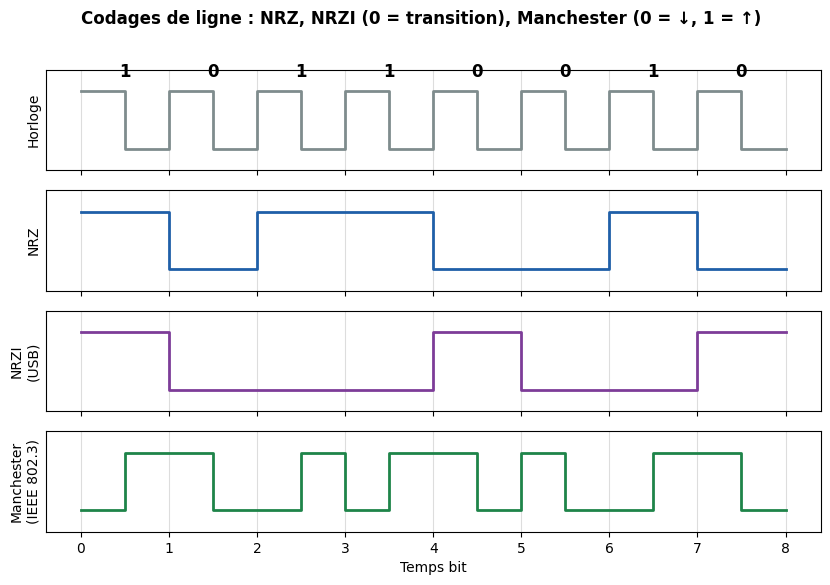

Python code for this plot: (Note: this script raises an exception after producing the figure.)
#!/usr/bin/env python3
"""Génère les schémas du cours 'Bus de communication embarqués'.
Usage : python3 gen_images.py  -> écrit les PNG dans ./images/
Tous les schémas sont didactiques (échelles de temps non contractuelles)."""
import numpy as np
import matplotlib
matplotlib.use("Agg")
import matplotlib.pyplot as plt
from matplotlib.patches import Rectangle, FancyArrowPatch

OUT = "images/"
BLUE, RED, GREEN, ORANGE, GREY, PURPLE = "#1f5fa8", "#c0392b", "#1e8449", "#d68910", "#7f8c8d", "#7d3c98"
plt.rcParams.update({"font.size": 10, "font.family": "DejaVu Sans"})


def save(fig, name):
    fig.savefig(OUT + name, dpi=150, bbox_inches="tight", facecolor="white")
    plt.close(fig)
    print("ok", name)


def steps(ax, times, levels, y0=0, h=0.8, color=BLUE, lw=2):
    """Trace un signal logique : times = instants de changement, levels = niveau (0/1) à partir de chaque instant."""
    t, y = [], []
    for i, (ti, li) in enumerate(zip(times[:-1], levels)):
        t += [ti, times[i + 1]]
        y += [y0 + li * h, y0 + li * h]
    ax.plot(t, y, color=color, lw=lw)


def bits_to_wave(bits, t0=0.0, dt=1.0):
    times = [t0 + i * dt for i in range(len(bits) + 1)]
    return times, list(bits)


def field_bar(ax, fields, y=0, h=1, title=None):
    """fields = [(label, largeur, couleur)]"""
    x = 0
    for label, w, c in fields:
        ax.add_patch(Rectangle((x, y), w, h, facecolor=c, edgecolor="black", lw=1, alpha=0.85))
        ax.text(x + w / 2, y + h / 2, label, ha="center", va="center", fontsize=8, wrap=True)
        x += w
    ax.set_xlim(-0.5, x + 0.5)
    ax.set_ylim(y - 0.6, y + h + 0.6)
    ax.axis("off")
    if title:
        ax.set_title(title, fontsize=11, loc="left", fontweight="bold")
    return x


# ---------------------------------------------------------------- 1. Codages
def fig_codages():
    bits = [1, 0, 1, 1, 0, 0, 1, 0]
    fig, axs = plt.subplots(4, 1, figsize=(10, 6), sharex=True)
    n = len(bits)
    # Horloge
    t = np.arange(0, n + 0.5, 0.5)
    clk = [1 if (i % 2 == 0) else 0 for i in range(len(t) - 1)]
    steps(axs[0], list(t), clk, color=GREY)
    axs[0].set_ylabel("Horloge")
    # NRZ
    steps(axs[1], list(range(n + 1)), bits)
    axs[1].set_ylabel("NRZ")
    # NRZI (convention USB : 0 = transition, 1 = pas de transition)
    lvl, nrzi = 1, []
    for b in bits:
        if b == 0:
            lvl ^= 1
        nrzi.append(lvl)
    steps(axs[2], list(range(n + 1)), nrzi, color=PURPLE)
    axs[2].set_ylabel("NRZI\n(USB)")
    # Manchester IEEE 802.3 : 0 = haut->bas, 1 = bas->haut
    tm, lm = [], []
    for i, b in enumerate(bits):
        tm += [i, i + 0.5]
        lm += [0, 1] if b == 1 else [1, 0]
    tm.append(n)
    steps(axs[3], tm, lm, color=GREEN)
    axs[3].set_ylabel("Manchester\n(IEEE 802.3)")
    for ax in axs:
        ax.set_yticks([])
        ax.set_ylim(-0.3, 1.1)
        for i in range(n + 1):
            ax.axvline(i, color="#ddd", lw=0.8, zorder=0)
    for i, b in enumerate(bits):
        axs[0].text(i + 0.5, 1.0, str(b), ha="center", fontsize=12, fontweight="bold")
    axs[3].set_xlabel("Temps bit")
    fig.suptitle("Codages de ligne : NRZ, NRZI (0 = transition), Manchester (0 = ↓, 1 = ↑)", fontweight="bold")
    save(fig, "00_codages_ligne.png")


# ---------------------------------------------------------------- 2. Débit / distance filaires
def fig_filaire_debit_distance():
    fig, ax = plt.subplots(figsize=(10, 6.5))
    buses = [  # nom, dmin, dmax (m), dbmin, dbmax (bit/s), couleur
        ("SPI", 0.02, 0.5, 1e5, 1e8, BLUE),
        ("I²C", 0.05, 3, 1e4, 3.4e6, GREEN),
        ("UART TTL", 0.05, 2, 300, 3e6, PURPLE),
        ("RS-232", 1, 15, 300, 1.15e6, GREY),
        ("RS-485", 1, 1200, 9600, 3.5e7, ORANGE),
        ("CAN CC", 25, 1000, 1e4, 1e6, RED),
        ("CAN FD (phase data)", 5, 40, 1e6, 8e6, "#e74c3c"),
        ("LIN", 1, 40, 1000, 2e4, "#16a085"),
        ("FlexRay", 1, 24, 2.5e6, 1e7, "#8e44ad"),
        ("100BASE-T1", 1, 15, 9e7, 1e8, "#2c3e50"),
        ("USB 2.0", 0.1, 5, 1.5e6, 4.8e8, "#34495e"),
        ("Ethernet cuivre", 1, 100, 1e7, 1e10, "#5d6d7e"),
        ("PCIe (par voie)", 0.01, 0.5, 2.5e9, 6.4e10, "#922b21"),
        ("MIPI D-PHY/C-PHY", 0.01, 0.3, 8e7, 6e9, "#b7950b"),
    ]
    for name, d0, d1, b0, b1, c in buses:
        ax.add_patch(Rectangle((d0, b0), d1 - d0, b1 - b0, facecolor=c, alpha=0.25, edgecolor=c, lw=1.5))
        ax.text(np.sqrt(d0 * d1), np.sqrt(b0 * b1), name, ha="center", va="center", fontsize=8, color=c, fontweight="bold")
    ax.set_xscale("log"); ax.set_yscale("log")
    ax.set_xlim(0.008, 3000); ax.set_ylim(200, 1e11)
    ax.set_xlabel("Distance typique (m)"); ax.set_ylabel("Débit brut (bit/s)")
    ax.set_title("Bus filaires : ordres de grandeur débit / distance (indicatifs)", fontweight="bold")
    ax.grid(True, which="both", alpha=0.3)
    save(fig, "00_filaire_debit_distance.png")


# ---------------------------------------------------------------- 3. Sans fil portée / débit
def fig_sansfil():
    fig, ax = plt.subplots(figsize=(10, 6))
    techs = [
        ("BLE", 1, 100, 1.25e5, 2e6, BLUE),
        ("Zigbee / 802.15.4", 10, 100, 2e4, 2.5e5, GREEN),
        ("Wi-Fi", 10, 150, 1e6, 9.6e9, PURPLE),
        ("LoRaWAN", 1000, 15000, 250, 5.5e3, ORANGE),
        ("NB-IoT", 500, 15000, 2e4, 2.5e5, RED),
        ("LTE-M", 500, 10000, 1e5, 1e6, "#16a085"),
    ]
    for name, d0, d1, b0, b1, c in techs:
        ax.add_patch(Rectangle((d0, b0), d1 - d0, b1 - b0, facecolor=c, alpha=0.25, edgecolor=c, lw=1.5))
        ax.text(np.sqrt(d0 * d1), np.sqrt(b0 * b1), name, ha="center", va="center", fontsize=9, color=c, fontweight="bold")
    ax.set_xscale("log"); ax.set_yscale("log")
    ax.set_xlim(0.5, 50000); ax.set_ylim(100, 2e10)
    ax.set_xlabel("Portée typique (m)"); ax.set_ylabel("Débit (bit/s)")
    ax.set_title("Sans fil IoT : portée vs débit (ordres de grandeur)", fontweight="bold")
    ax.grid(True, which="both", alpha=0.3)
    save(fig, "00_sansfil_portee_debit.png")


# ---------------------------------------------------------------- 4. UART
def fig_uart():
    byte = 0x41  # 'A'
    data = [(byte >> i) & 1 for i in range(8)]  # LSB first
    parity = sum(data) % 2  # parité paire
    bits = [1, 1, 0] + data + [parity, 1, 1, 1]
    labels = ["idle", "idle", "START"] + [f"D{i}" for i in range(8)] + ["P", "STOP", "idle", "idle"]
    fig, ax = plt.subplots(figsize=(11, 3.2))
    steps(ax, list(range(len(bits) + 1)), bits)
    for i, (b, l) in enumerate(zip(bits, labels)):
        c = RED if l == "START" else GREEN if l == "STOP" else ORANGE if l == "P" else "black"
        ax.text(i + 0.5, 1.0, l, ha="center", fontsize=8, color=c)
        ax.text(i + 0.5, -0.35, str(b), ha="center", fontsize=9, fontweight="bold")
        ax.axvline(i, color="#ddd", lw=0.8, zorder=0)
        if 3 <= i <= 12:
            ax.plot(i + 0.5, b * 0.8, "v", color=RED, ms=5)
    ax.set_ylim(-0.6, 1.3); ax.set_yticks([0, 0.8]); ax.set_yticklabels(["0 (space)", "1 (mark)"])
    ax.set_xticks([])
    ax.set_title("UART 8E1 : envoi de 'A' = 0x41, LSB en premier, parité paire  (▼ = échantillonnage au milieu du bit)", fontsize=10, fontweight="bold")
    save(fig, "uart_trame.png")


def fig_uart_oversampling():
    fig, ax = plt.subplots(figsize=(10, 3))
    # front descendant du START puis échantillonnage x16
    t = [0, 2, 18, 20]
    steps(ax, t, [1, 0, 1], h=1)
    for k in range(16):
        x = 2 + k
        ax.plot([x, x], [-0.25, -0.1], color=GREY)
        ax.text(x + 0.5, -0.45, str(k + 1), ha="center", fontsize=7)
    for k in (7, 8, 9):
        ax.plot(2 + k + 0.5, 0.0, "o", color=RED)
    ax.annotate("échantillons 8, 9, 10\n→ vote majoritaire", xy=(10.5, 0.05), xytext=(12.5, 0.55),
                arrowprops=dict(arrowstyle="->"), fontsize=9)
    ax.annotate("détection du front\n(début du START)", xy=(2, 0.5), xytext=(-1.5, 0.55), fontsize=9,
                arrowprops=dict(arrowstyle="->"))
    ax.set_xlim(-2, 21); ax.set_ylim(-0.7, 1.3); ax.axis("off")
    ax.set_title("Réception UART par sur-échantillonnage ×16 (bit START)", fontweight="bold")
    save(fig, "uart_surechantillonnage.png")


# ---------------------------------------------------------------- 5. SPI
def fig_spi_modes():
    data = [1, 0, 1, 0, 0, 1, 0, 1]  # 0xA5 MSB first
    fig, axs = plt.subplots(2, 2, figsize=(13, 6.5))
    for cpol in (0, 1):
        for cpha in (0, 1):
            ax = axs[cpol][cpha]
            # CS
            steps(ax, [-1, 0, 17, 18], [1, 0, 1], y0=4, color=GREY)
            # SCLK : 8 cycles de période 2 démarrant à t=1
            tt, ll = [-1], [cpol]
            for i in range(8):
                tt += [1 + 2 * i, 2 + 2 * i]
                ll += [1 - cpol, cpol]
            tt.append(18)
            steps(ax, tt, ll, y0=2, color=BLUE)
            # MOSI
            if cpha == 0:
                tm = [-1, 0] + [2 + 2 * i for i in range(8)] + [18]
                lm = [1] + data + [1]
                samples = [1 + 2 * i for i in range(8)]
            else:
                tm = [-1, 1] + [3 + 2 * i for i in range(7)] + [17, 18]
                lm = [1] + data + [1]
                samples = [2 + 2 * i for i in range(8)]
            steps(ax, tm, lm, y0=0, color=GREEN)
            for s in samples:
                ax.axvline(s, color=RED, ls="--", lw=0.8)
            for i, b in enumerate(data):
                ax.text(samples[i], -0.45, str(b), ha="center", fontsize=8, color=RED)
            ax.set_yticks([0.4, 2.4, 4.4]); ax.set_yticklabels(["MOSI", "SCLK", "CS"])
            ax.set_xticks([]); ax.set_ylim(-0.8, 5.2)
            mode = cpol * 2 + cpha
            edge = ("montant" if (cpol ^ cpha) == 0 else "descendant")
            ax.set_title(f"Mode {mode} : CPOL={cpol}, CPHA={cpha} — échantillonnage front {edge}", fontsize=10, fontweight="bold")
    fig.suptitle("SPI : les 4 modes (octet 0xA5, MSB en premier ; pointillés rouges = instants d'échantillonnage)", fontweight="bold")
    fig.tight_layout()
    save(fig, "spi_modes.png")


# ---------------------------------------------------------------- 6. I2C
def fig_i2c():
    addr = 0x50
    bits = [(addr >> (6 - i)) & 1 for i in range(7)] + [0]  # + W
    ack = 0
    fig, ax = plt.subplots(figsize=(13, 3.8))
    # SCL
    ts, ls = [0, 1.5], [1, 0]
    for k in range(9):
        ts += [2.5 + 2 * k, 3.5 + 2 * k]
        ls += [1, 0]
    ts += [20.5, 23]; ls += [1]
    steps(ax, ts, ls, y0=2, color=BLUE)
    # SDA (maître)
    td, ld = [0, 1], [1, 0]
    for k, b in enumerate(bits):
        td.append(1.75 + 2 * k); ld.append(b)
    steps(ax, td + [17.75], ld, y0=0, color=GREEN)  # le maître relâche SDA à 17.75 pour l'ACK
    # ACK esclave
    steps(ax, [17.75, 19.75], [ack], y0=0, color=RED, lw=3)
    steps(ax, [19.75, 21, 23], [0, 1], y0=0, color=GREEN)
    labels = ["A6", "A5", "A4", "A3", "A2", "A1", "A0", "R/W̄"]
    for k, l in enumerate(labels):
        ax.text(3 + 2 * k, 1.05, f"{l}\n={bits[k]}", ha="center", fontsize=8)
    ax.text(19, 1.05, "ACK\n(esclave)", ha="center", fontsize=8, color=RED)
    ax.annotate("START\nSDA↓ pendant SCL=1", xy=(1, 0.4), xytext=(-2.5, 1.3), fontsize=8, arrowprops=dict(arrowstyle="->"))
    ax.annotate("STOP\nSDA↑ pendant SCL=1", xy=(21, 0.4), xytext=(21.5, 1.3), fontsize=8, arrowprops=dict(arrowstyle="->"))
    ax.set_yticks([0.4, 2.4]); ax.set_yticklabels(["SDA", "SCL"]); ax.set_xticks([])
    ax.set_xlim(-3, 24); ax.set_ylim(-0.4, 3.2)
    ax.set_title("I²C : adressage de l'esclave 0x50 en écriture (octet d'adresse = 0xA0), ACK en rouge", fontweight="bold")
    save(fig, "i2c_transaction.png")


def fig_i2c_topologie():
    fig, ax = plt.subplots(figsize=(10, 4))
    ax.plot([0, 10], [3, 3], color=RED, lw=2); ax.text(-0.3, 3, "VDD", ha="right", va="center")
    ax.plot([0, 10], [2, 2], color=GREEN, lw=2); ax.text(-0.3, 2, "SDA", ha="right", va="center")
    ax.plot([0, 10], [1.4, 1.4], color=BLUE, lw=2); ax.text(-0.3, 1.4, "SCL", ha="right", va="center")
    for x, y in ((0.8, 2), (1.6, 1.4)):
        ax.plot([x, x], [3, y], color="black")
        ax.add_patch(Rectangle((x - 0.12, y + 0.2), 0.24, 0.45, facecolor="white", edgecolor="black"))
        ax.plot(x, y, "o", color="black", ms=4)
    ax.text(1.2, 2.75, "Rp (pull-up)", fontsize=8, ha="center")
    nodes = [("Maître\n(MCU)", 3), ("Capteur\n0x68", 5.2), ("EEPROM\n0x50", 7.2), ("RTC\n0x68 ?!", 9.2)]
    for name, x in nodes:
        ax.add_patch(Rectangle((x - 0.7, -0.6), 1.4, 1.0, facecolor="#eaf2f8", edgecolor="black"))
        ax.text(x, -0.1, name, ha="center", va="center", fontsize=8)
        ax.plot([x - 0.2, x - 0.2], [0.4, 2], color=GREEN); ax.plot(x - 0.2, 2, "o", color=GREEN, ms=4)
        ax.plot([x + 0.2, x + 0.2], [0.4, 1.4], color=BLUE); ax.plot(x + 0.2, 1.4, "o", color=BLUE, ms=4)
    ax.text(9.2, -1.0, "conflit d'adresse → à éviter", ha="center", fontsize=8, color=RED)
    ax.set_xlim(-1, 10.5); ax.set_ylim(-1.3, 3.5); ax.axis("off")
    ax.set_title("I²C : bus à collecteur/drain ouvert, résistances de tirage, adresses 7 bits", fontweight="bold")
    save(fig, "i2c_topologie.png")


# ---------------------------------------------------------------- 7. 1-Wire
def fig_onewire():
    fig, axs = plt.subplots(2, 2, figsize=(12, 5.5))
    # Reset/presence
    ax = axs[0][0]
    steps(ax, [0, 1, 9, 10.5, 13, 18], [1, 0, 1, 0, 1], color=BLUE)
    steps(ax, [10.5, 13], [0], color=RED, lw=3)
    ax.text(5, -0.35, "maître : bas ≥ 480 µs", ha="center", fontsize=8)
    ax.text(11.7, -0.35, "présence\n60–240 µs", ha="center", fontsize=8, color=RED)
    ax.text(9.7, 0.95, "15–60 µs", ha="center", fontsize=7)
    ax.set_title("Reset + Presence pulse", fontsize=10, fontweight="bold")
    # Write 1
    ax = axs[0][1]
    steps(ax, [0, 1, 2, 9, 10], [1, 0, 1, 1], color=BLUE)
    ax.text(1.5, -0.35, "1–15 µs", ha="center", fontsize=8)
    ax.text(5.5, -0.35, "slot total ≥ 60 µs", ha="center", fontsize=8)
    ax.set_title("Écriture d'un '1'", fontsize=10, fontweight="bold")
    # Write 0
    ax = axs[1][0]
    steps(ax, [0, 1, 8, 9, 10], [1, 0, 1, 1], color=BLUE)
    ax.text(4.5, -0.35, "bas 60–120 µs", ha="center", fontsize=8)
    ax.set_title("Écriture d'un '0'", fontsize=10, fontweight="bold")
    # Read
    ax = axs[1][1]
    steps(ax, [0, 1, 1.5, 9, 10], [1, 0, 1, 1], color=BLUE)
    steps(ax, [1.5, 4.5], [0], color=RED, lw=3)
    ax.axvline(2.8, color=GREEN, ls="--"); ax.text(2.8, 1.0, "échantillon\n≤ 15 µs", ha="center", fontsize=8, color=GREEN)
    ax.text(3.0, -0.35, "l'esclave maintient bas si bit = 0", ha="center", fontsize=8, color=RED)
    ax.set_title("Lecture (read slot)", fontsize=10, fontweight="bold")
    for row in axs:
        for ax in row:
            ax.set_ylim(-0.6, 1.3); ax.set_yticks([]); ax.set_xticks([])
    fig.suptitle("1-Wire : créneaux temporels (mode standard, échelle indicative) — bleu = maître, rouge = esclave", fontweight="bold")
    fig.tight_layout()
    save(fig, "onewire_slots.png")


# ---------------------------------------------------------------- 8. CAN
def fig_can_trame():
    fig, axs = plt.subplots(2, 1, figsize=(13, 5.5), gridspec_kw={"height_ratios": [1, 1.3]})
    fields = [("SOF\n1", 1.5, "#f5b7b1"), ("Identifiant\n11 bits", 11, "#aed6f1"), ("RTR\n1", 1.5, "#d7bde2"),
              ("IDE\n1", 1.5, "#d7bde2"), ("r0\n1", 1.5, "#d7bde2"), ("DLC\n4", 4, "#f9e79f"),
              ("Données\n0–8 octets", 16, "#abebc6"), ("CRC\n15", 8, "#f5cba7"), ("Dél.\n1", 1.5, "#eee"),
              ("ACK\n1", 1.5, "#f1948a"), ("Dél.\n1", 1.5, "#eee"), ("EOF\n7", 5, "#ccd1d1"), ("IFS\n3", 3, "#e5e8e8")]
    field_bar(axs[0], fields, title="Trame de données CAN 2.0A (identifiant standard) — champ d'arbitrage = ID + RTR")
    # Niveaux physiques
    ax = axs[1]
    bits = [1, 1, 0, 1, 0, 0, 1, 1, 0, 1, 1]
    n = len(bits)
    t = list(range(n + 1))
    canh = [2.5 if b else 3.5 for b in bits]
    canl = [2.5 if b else 1.5 for b in bits]
    for arr, c, name in ((canh, RED, "CAN_H"), (canl, BLUE, "CAN_L")):
        xs, ys = [], []
        for i, v in enumerate(arr):
            xs += [t[i], t[i + 1]]; ys += [v, v]
        ax.plot(xs, ys, color=c, lw=2, label=name)
    for i, b in enumerate(bits):
        ax.text(i + 0.5, 4.0, "R" if b else "D", ha="center", fontsize=9, fontweight="bold", color=GREY if b else "black")
        ax.axvline(i, color="#eee", zorder=0)
    ax.set_ylim(1, 4.4); ax.set_ylabel("Tension (V)"); ax.set_xticks([])
    ax.legend(loc="lower right")
    ax.set_title("Couche physique ISO 11898-2 : récessif (R, '1') Vdiff ≈ 0 V ; dominant (D, '0') Vdiff ≈ 2 V", fontsize=10, fontweight="bold")
    fig.tight_layout()
    save(fig, "can_trame_et_niveaux.png")


def fig_can_arbitrage():
    ids = {"Nœud A (0x135)": 0x135, "Nœud B (0x127)": 0x127, "Nœud C (0x140)": 0x140}
    fig, ax = plt.subplots(figsize=(12, 4.5))
    names = list(ids)
    seqs = {k: [(v >> (10 - i)) & 1 for i in range(11)] for k, v in ids.items()}
    alive = {k: True for k in names}
    lost_at = {}
    bus = []
    for i in range(11):
        vals = [seqs[k][i] for k in names if alive[k]]
        b = min(vals)
        bus.append(b)
        for k in names:
            if alive[k] and seqs[k][i] == 1 and b == 0:
                alive[k] = False; lost_at[k] = i
    rows = names + ["BUS (ET câblé)"]
    for r, k in enumerate(rows):
        y = (len(rows) - 1 - r) * 1.3
        seq = bus if k.startswith("BUS") else seqs[k]
        end = lost_at[k] + 1 if k in lost_at else 11
        steps(ax, list(range(end + 1)), seq[:end], y0=y, color=BLUE if not k.startswith("BUS") else "black")
        if k in lost_at:
            steps(ax, [end - 1, end], [1], y0=y, color=RED, lw=3)
            ax.text(end + 0.2, y + 0.3, f"envoie '1' mais lit '0' au bit {end - 1} → perd, passe en réception", fontsize=8, color=RED)
        ax.text(-0.3, y + 0.4, k, ha="right", va="center", fontsize=9)
        for i in range(min(end, 11)):
            ax.text(i + 0.5, y + 0.85, str(seq[i]), ha="center", fontsize=7)
    ax.set_xlim(-4, 15); ax.axis("off")
    ax.set_title("Arbitrage CAN bit à bit (CSMA/CR) : le dominant '0' écrase le récessif '1' → l'ID le plus faible gagne", fontweight="bold")
    save(fig, "can_arbitrage.png")


# ---------------------------------------------------------------- 9. LIN
def fig_lin():
    fig, axs = plt.subplots(2, 1, figsize=(13, 4.5))
    fields = [("Break\n≥13 bits dom.", 7, "#f5b7b1"), ("Dél.\n≥1", 1.5, "#eee"), ("Sync\n0x55", 5, "#aed6f1"),
              ("PID\nID6 + 2 parités", 5, "#d7bde2"), ("Données\n1–8 octets", 14, "#abebc6"), ("Checksum\n1 octet", 5, "#f5cba7")]
    x = field_bar(axs[0], fields, title="Trame LIN : en-tête (maître/commander) + réponse (esclave/responder)")
    axs[0].annotate("", xy=(0, -0.4), xytext=(18.5, -0.4), arrowprops=dict(arrowstyle="<->"))
    axs[0].text(9.2, -0.55, "Header (maître)", ha="center", va="top", fontsize=8)
    axs[0].annotate("", xy=(18.5, -0.4), xytext=(37.5, -0.4), arrowprops=dict(arrowstyle="<->"))
    axs[0].text(28, -0.55, "Response (maître ou esclave)", ha="center", va="top", fontsize=8)
    bits = [0] + [1, 0, 1, 0, 1, 0, 1, 0] + [1]
    steps(axs[1], list(range(len(bits) + 1)), bits)
    lbl = ["START"] + [f"D{i}" for i in range(8)] + ["STOP"]
    for i, l in enumerate(lbl):
        axs[1].text(i + 0.5, 1.0, l, ha="center", fontsize=8)
    axs[1].set_ylim(-0.3, 1.3); axs[1].axis("off")
    axs[1].set_title("Champ Sync 0x55 (LSB first) : fronts réguliers → l'esclave mesure le débit et recale son oscillateur", fontsize=10, fontweight="bold")
    fig.tight_layout()
    save(fig, "lin_trame.png")


# ---------------------------------------------------------------- 10. FlexRay
def fig_flexray():
    fig, ax = plt.subplots(figsize=(13, 3))
    fields = []
    for i in range(1, 7):
        fields.append((f"Slot\n{i}", 3, "#aed6f1"))
    for i in range(10):
        fields.append(("", 1, "#abebc6"))
    fields += [("Symbol\nwindow", 3, "#f9e79f"), ("NIT", 3, "#d5d8dc")]
    field_bar(ax, fields)
    ax.text(9, 1.5, "Segment STATIQUE (TDMA)\nslots de taille fixe, déterministe", ha="center", fontsize=9, color=BLUE, fontweight="bold")
    ax.text(23, 1.5, "Segment DYNAMIQUE (FTDMA)\nmini-slots, événementiel", ha="center", fontsize=9, color=GREEN, fontweight="bold")
    ax.set_ylim(-0.5, 2.3)
    ax.set_title("Cycle de communication FlexRay (répété 64 fois, cycles 0–63 ; typiquement 1–5 ms)", fontweight="bold", loc="left")
    save(fig, "flexray_cycle.png")


# ---------------------------------------------------------------- 11. RS-485
def fig_rs485():
    fig, axs = plt.subplots(2, 1, figsize=(12, 6), gridspec_kw={"height_ratios": [1.2, 1]})
    ax = axs[0]
    bits = [1, 0, 1, 1, 0, 1, 0, 0, 1]
    n = len(bits)
    noise = 0.25 * np.sin(np.linspace(0, 12, 400))
    t = np.linspace(0, n, 400)
    lv = np.array([bits[min(int(x), n - 1)] for x in t])
    A = 2.5 + 1.0 * (lv * 2 - 1) / 1 * 0.8 + noise
    B = 2.5 - 1.0 * (lv * 2 - 1) / 1 * 0.8 + noise
    ax.plot(t, A, color=RED, label="A (non-inverseur)")
    ax.plot(t, B, color=BLUE, label="B (inverseur)")
    ax.plot(t, A - B, color="black", lw=2, label="A − B (ce que lit le récepteur)")
    ax.axhline(0.2, color=GREEN, ls="--", lw=0.8); ax.axhline(-0.2, color=GREEN, ls="--", lw=0.8)
    ax.text(n + 0.1, 0.2, "+200 mV", fontsize=8, color=GREEN); ax.text(n + 0.1, -0.35, "−200 mV", fontsize=8, color=GREEN)
    ax.legend(fontsize=8, loc="upper right"); ax.set_ylabel("V"); ax.set_xticks([])
    ax.set_title("Transmission différentielle : le bruit de mode commun s'annule dans A − B", fontweight="bold")
    ax = axs[1]
    ax.plot([0, 10], [1.2, 1.2], color=RED, lw=2); ax.plot([0, 10], [0.8, 0.8], color=BLUE, lw=2)
    for x in (0.2, 9.8):
        ax.add_patch(Rectangle((x - 0.1, 0.83), 0.2, 0.34, facecolor="#f9e79f", edgecolor="black"))
        ax.text(x, 1.45, "120 Ω", ha="center", fontsize=8)
    for i, x in enumerate((1.5, 4, 6.5, 8.8)):
        ax.plot([x, x], [1.2, 0.2], color=RED, lw=1); ax.plot([x + 0.2, x + 0.2], [0.8, 0.2], color=BLUE, lw=1)
        ax.add_patch(Rectangle((x - 0.5, -0.5), 1.2, 0.7, facecolor="#eaf2f8", edgecolor="black"))
        ax.text(x + 0.1, -0.15, "Maître" if i == 0 else f"Esclave {i}", ha="center", fontsize=8)
    ax.text(5, 1.7, "Paire torsadée en bus (daisy-chain), terminaison aux DEUX extrémités, stubs courts", ha="center", fontsize=9)
    ax.set_xlim(-0.5, 10.5); ax.set_ylim(-0.7, 2); ax.axis("off")
    fig.tight_layout()
    save(fig, "rs485_differentiel_topologie.png")


# ---------------------------------------------------------------- 12. Modbus
def fig_modbus():
    fig, axs = plt.subplots(2, 1, figsize=(12, 3.8))
    field_bar(axs[0], [("Silence\n≥3,5 car.", 3, "#eee"), ("Adresse\n1 o", 3, "#aed6f1"), ("Code fonction\n1 o", 4, "#d7bde2"),
                       ("Données\n0–252 o", 10, "#abebc6"), ("CRC-16\n2 o (LSB 1er)", 4, "#f5cba7"), ("Silence\n≥3,5 car.", 3, "#eee")],
              title="Modbus RTU (série, RS-485/RS-232) — ADU max 256 octets")
    field_bar(axs[1], [("Transaction ID\n2 o", 4, "#f9e79f"), ("Protocol ID\n2 o (=0)", 4, "#f9e79f"), ("Length\n2 o", 3, "#f9e79f"),
                       ("Unit ID\n1 o", 3, "#aed6f1"), ("Code fonction\n1 o", 4, "#d7bde2"), ("Données\n0–252 o", 9, "#abebc6")],
              title="Modbus TCP (port 502) — en-tête MBAP (jaune) + PDU ; pas de CRC (TCP s'en charge)")
    fig.tight_layout()
    save(fig, "modbus_rtu_vs_tcp.png")


# ---------------------------------------------------------------- 13. EtherCAT
def fig_ethercat():
    fig, ax = plt.subplots(figsize=(12, 3.5))
    ax.add_patch(Rectangle((0, 0.5), 1.6, 1.2, facecolor="#f5b7b1", edgecolor="black"))
    ax.text(0.8, 1.1, "Maître\n(NIC Ethernet\nstandard)", ha="center", va="center", fontsize=8)
    xs = [3, 5.2, 7.4, 9.6]
    for i, x in enumerate(xs):
        ax.add_patch(Rectangle((x, 0.5), 1.5, 1.2, facecolor="#aed6f1", edgecolor="black"))
        ax.text(x + 0.75, 1.1, f"Esclave {i+1}\n(ESC)", ha="center", va="center", fontsize=8)
    for i in range(len(xs)):
        x0 = 1.6 if i == 0 else xs[i - 1] + 1.5
        ax.annotate("", xy=(xs[i], 1.45), xytext=(x0, 1.45), arrowprops=dict(arrowstyle="->", color=GREEN))
        ax.annotate("", xy=(x0, 0.75), xytext=(xs[i], 0.75), arrowprops=dict(arrowstyle="->", color=ORANGE))
    ax.annotate("", xy=(xs[-1] + 1.5, 0.75), xytext=(xs[-1] + 1.5, 1.45), arrowprops=dict(arrowstyle="->", color=GREY,
                connectionstyle="arc3,rad=-1.2"))
    ax.text(5.5, 2.2, "La trame traverse chaque esclave « à la volée » : chacun lit/écrit SA zone pendant le passage (délai ~ ns/100 ns)",
            ha="center", fontsize=9)
    ax.text(5.5, 0.1, "Retour par la paire RX (full-duplex) — le dernier esclave referme la boucle", ha="center", fontsize=8, color=ORANGE)
    ax.set_xlim(-0.3, 12); ax.set_ylim(-0.2, 2.5); ax.axis("off")
    ax.set_title("EtherCAT : traitement à la volée (processing on the fly)", fontweight="bold")
    save(fig, "ethercat_on_the_fly.png")


# ---------------------------------------------------------------- 14. USB
def fig_usb():
    fig, axs = plt.subplots(3, 1, figsize=(12, 4.5))
    field_bar(axs[0], [("SYNC\n8", 3, "#eee"), ("PID\n8", 3, "#d7bde2"), ("ADDR\n7", 3, "#aed6f1"), ("ENDP\n4", 2.5, "#aed6f1"),
                       ("CRC5", 2.5, "#f5cba7"), ("EOP", 2, "#ccd1d1")], title="Paquet TOKEN (IN / OUT / SETUP)")
    field_bar(axs[1], [("SYNC", 3, "#eee"), ("PID\nDATA0/1", 3, "#d7bde2"), ("Données\n0–1023 o", 12, "#abebc6"),
                       ("CRC16", 3, "#f5cba7"), ("EOP", 2, "#ccd1d1")], title="Paquet DATA")
    field_bar(axs[2], [("SYNC", 3, "#eee"), ("PID\nACK/NAK/STALL", 5, "#d7bde2"), ("EOP", 2, "#ccd1d1")], title="Paquet HANDSHAKE")
    fig.suptitle("USB 2.0 : une transaction = Token → Data → Handshake (l'hôte initie TOUT)", fontweight="bold")
    fig.tight_layout()
    save(fig, "usb_transaction.png")


# ---------------------------------------------------------------- 15. 2,4 GHz
def fig_24ghz():
    fig, ax = plt.subplots(figsize=(13, 4.5))
    for ch, f in ((1, 2412), (6, 2437), (11, 2462)):
        ax.add_patch(Rectangle((f - 10, 2), 20, 0.8, facecolor=PURPLE, alpha=0.3, edgecolor=PURPLE))
        ax.text(f, 2.4, f"Wi-Fi ch {ch}", ha="center", fontsize=8)
    for k in range(40):
        f = 2402 + 2 * k
        adv = f in (2402, 2426, 2480)
        ax.add_patch(Rectangle((f - 0.9, 1), 1.8, 0.7, facecolor=RED if adv else BLUE, alpha=0.8 if adv else 0.35))
    ax.text(2441, 0.8, "BLE : 40 canaux de 2 MHz — rouges = advertising 37 (2402), 38 (2426), 39 (2480) placés entre les canaux Wi-Fi 1/6/11",
            ha="center", va="top", fontsize=8)
    for c in range(11, 27):
        f = 2405 + 5 * (c - 11)
        ax.add_patch(Rectangle((f - 1, 0), 2, 0.5, facecolor=GREEN, alpha=0.6))
        ax.text(f, -0.2, str(c), ha="center", va="top", fontsize=7)
    ax.text(2441, -0.55, "IEEE 802.15.4 / Zigbee / Thread : canaux 11–26 (espacement 5 MHz)", ha="center", va="top", fontsize=8)
    ax.set_xlim(2398, 2486); ax.set_ylim(-0.9, 3.1); ax.set_yticks([])
    ax.set_xlabel("Fréquence (MHz) — bande ISM 2400–2483,5 MHz")
    ax.set_title("Coexistence dans la bande 2,4 GHz : Wi-Fi, BLE, 802.15.4", fontweight="bold")
    save(fig, "24ghz_coexistence.png")


# ---------------------------------------------------------------- 16. LoRa chirps
def fig_lora():
    SF, BW, fs = 7, 125e3, 500e3
    M = 2 ** SF
    Ts = M / BW
    ns = int(Ts * fs)
    tt = np.arange(ns) / fs

    def chirp(sym=0, down=False):
        f = (sym * BW / M + BW * tt / Ts) % BW - BW / 2
        if down:
            f = -f
        return f

    freqs = []
    for _ in range(8):
        freqs.append(chirp(0))
    for _ in range(2):
        freqs.append(chirp(0, down=True))
    for s in (32, 100, 5, 77):
        freqs.append(chirp(s))
    f = np.concatenate(freqs)
    phase = 2 * np.pi * np.cumsum(f) / fs
    sig = np.exp(1j * phase)
    fig, ax = plt.subplots(figsize=(13, 4))
    Pxx, fr, tb, im = ax.specgram(sig, NFFT=128, Fs=fs, noverlap=120, sides="twosided", cmap="magma")
    im.set_clim(np.percentile(10*np.log10(Pxx+1e-12), 60), np.max(10*np.log10(Pxx+1e-12)))
    ax.set_ylim(-BW / 2 * 1.2, BW / 2 * 1.2)
    ax.set_xlabel("Temps (s)"); ax.set_ylabel("Fréquence bande de base (Hz)")
    ax.set_title("LoRa (CSS) simulé, SF7 / BW 125 kHz : 8 up-chirps de préambule, 2 down-chirps (sync), puis symboles 32, 100, 5, 77\n"
                 "→ l'information est codée par le décalage cyclique de départ en fréquence", fontsize=10, fontweight="bold")
    save(fig, "lora_chirps_spectrogramme.png")


# ---------------------------------------------------------------- 17. PCIe couches / Automotive archi (schéma blocs)
def fig_archi_vehicule():
    fig, ax = plt.subplots(figsize=(12, 5))

    def box(x, y, w, h, t, c):
        ax.add_patch(Rectangle((x, y), w, h, facecolor=c, edgecolor="black"))
        ax.text(x + w / 2, y + h / 2, t, ha="center", va="center", fontsize=8)

    box(4.5, 3.8, 3, 0.9, "Passerelle centrale (Gateway)\n+ HPC / domaine", "#f5b7b1")
    box(0, 1.8, 2.6, 0.9, "Domaine moteur\nCAN FD 2–5 Mbit/s", "#aed6f1")
    box(3, 1.8, 2.6, 0.9, "Châssis / freinage\nFlexRay 10 Mbit/s", "#d7bde2")
    box(6.2, 1.8, 2.6, 0.9, "ADAS / caméras\nEthernet 100M–10G", "#abebc6")
    box(9.4, 1.8, 2.6, 0.9, "Habitacle (body)\nCAN 125–500 kbit/s", "#f9e79f")
    box(9.4, 0, 2.6, 0.9, "Lève-vitres, rétros, sièges\nLIN 19,2 kbit/s", "#fdebd0")
    box(0, 3.8, 3, 0.9, "Prise OBD-II\n(CAN diag.)", "#e5e8e8")
    box(9, 3.8, 3, 0.9, "Télématique (TCU)\n4G/5G, Wi-Fi, BT", "#e5e8e8")
    for x in (1.3, 4.3, 7.5, 10.7):
        ax.annotate("", xy=(6, 3.8), xytext=(x, 2.7), arrowprops=dict(arrowstyle="-", lw=1.2))
    ax.annotate("", xy=(10.7, 1.8), xytext=(10.7, 0.9), arrowprops=dict(arrowstyle="-", lw=1.2))
    ax.annotate("", xy=(4.5, 4.25), xytext=(3, 4.25), arrowprops=dict(arrowstyle="-", lw=1.2, color=RED))
    ax.annotate("", xy=(9, 4.25), xytext=(7.5, 4.25), arrowprops=dict(arrowstyle="-", lw=1.2, color=RED))
    ax.text(6, 5.0, "Surfaces d'attaque externes en rouge : OBD-II et télématique → la gateway doit filtrer", ha="center", fontsize=9, color=RED)
    ax.set_xlim(-0.3, 12.3); ax.set_ylim(-0.3, 5.3); ax.axis("off")
    ax.set_title("Architecture réseau d'un véhicule moderne (simplifiée)", fontweight="bold")
    save(fig, "vehicule_architecture.png")


if __name__ == "__main__":
    for f in [fig_codages, fig_filaire_debit_distance, fig_sansfil, fig_uart, fig_uart_oversampling, fig_spi_modes,
              fig_i2c, fig_i2c_topologie, fig_onewire, fig_can_trame, fig_can_arbitrage, fig_lin, fig_flexray, fig_rs485,
              fig_modbus, fig_ethercat, fig_usb, fig_24ghz, fig_lora, fig_archi_vehicule]:
        f()
